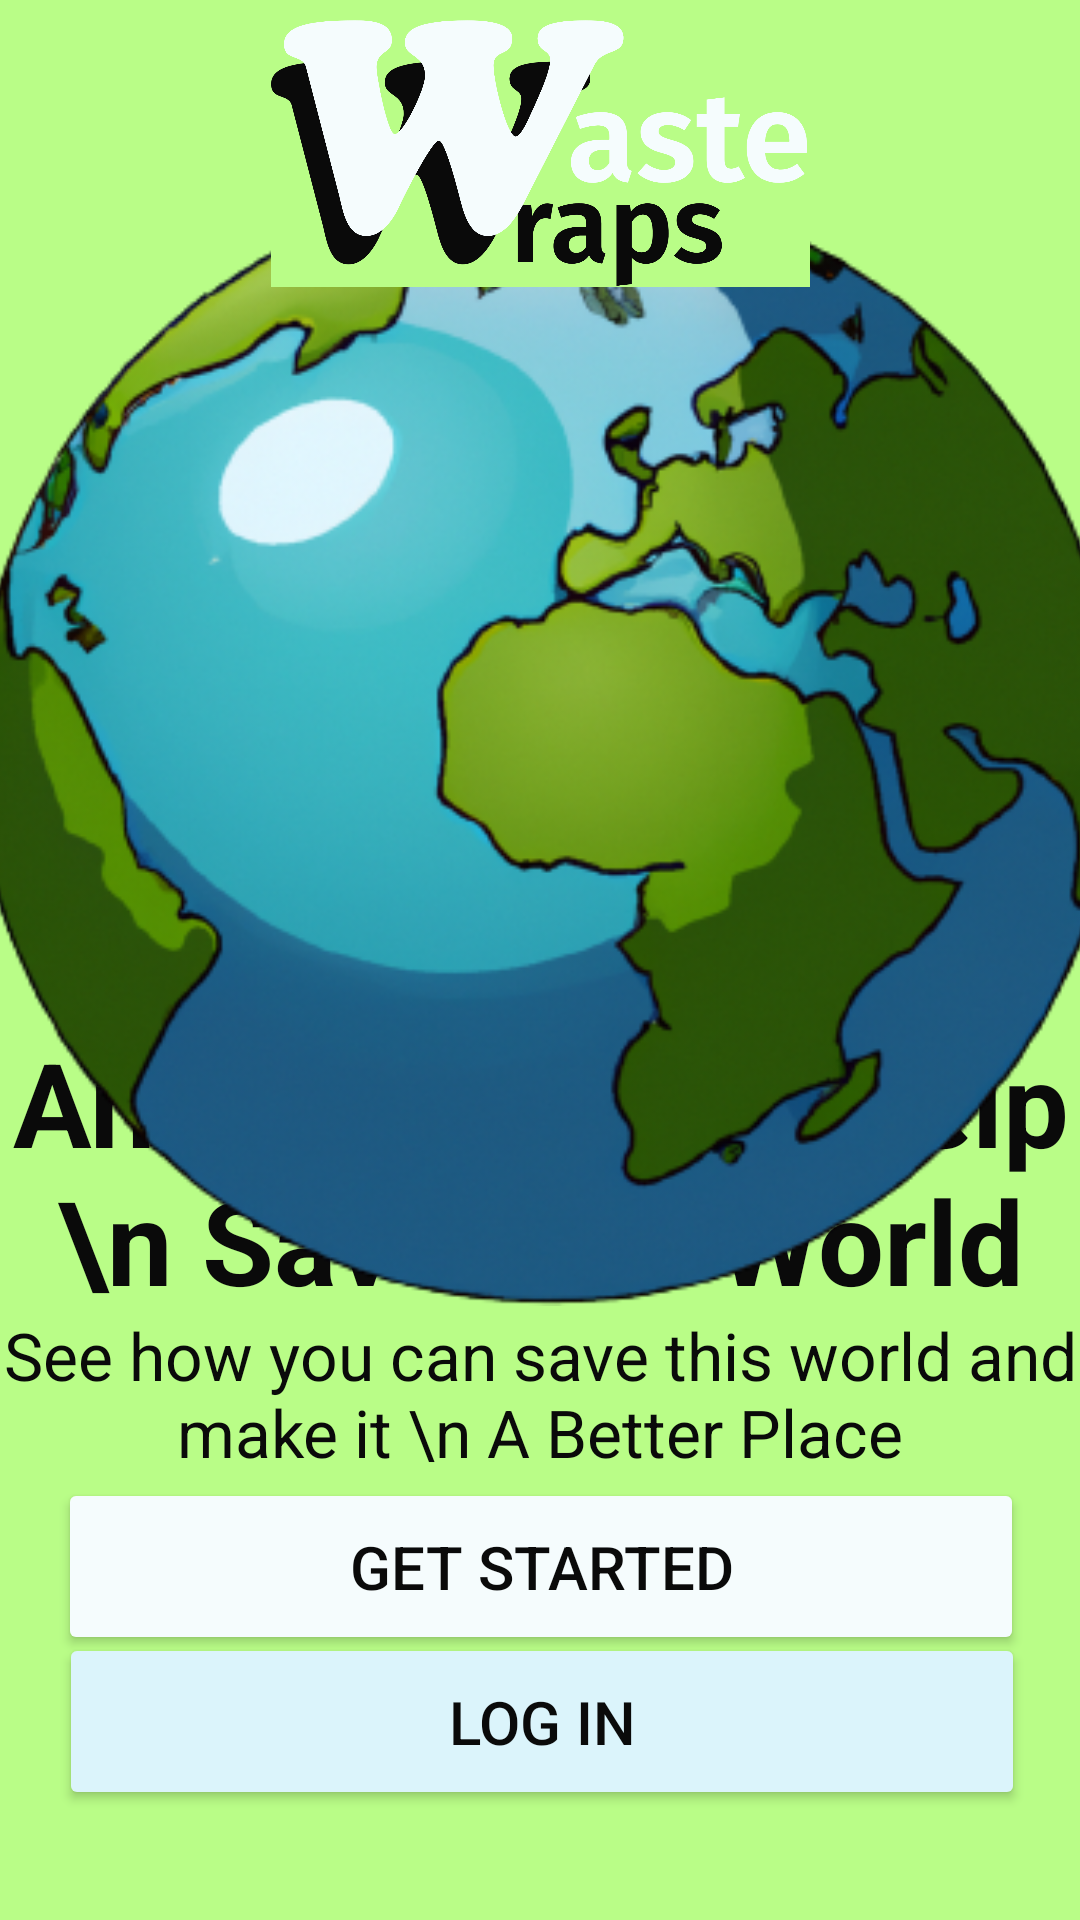

Reconstruct the res/layout file that produces this screen, plus the resources it refers to.
<!-- AndroidManifest.xml: application theme Theme.Wastewraps -->
<!-- res/layout/activity_main.xml -->
<?xml version="1.0" encoding="utf-8"?>
<androidx.constraintlayout.widget.ConstraintLayout xmlns:android="http://schemas.android.com/apk/res/android"
    xmlns:app="http://schemas.android.com/apk/res-auto"
    xmlns:tools="http://schemas.android.com/tools"
    android:layout_width="match_parent"
    android:layout_height="match_parent"
    android:background="#B9FD87"
    tools:context=".MainActivity">


    <TextView
        android:id="@+id/text_introheader"
        android:layout_width="wrap_content"
        android:layout_height="wrap_content"
        android:text="An easy Way to help \n Save The World"
        android:textAlignment="center"
        android:textColor="#0a0a0a"
        android:textSize="39sp"
        android:textStyle="bold"
        app:layout_constraintBottom_toBottomOf="parent"
        app:layout_constraintEnd_toEndOf="parent"
        app:layout_constraintStart_toStartOf="parent"
        app:layout_constraintTop_toTopOf="parent"
        app:layout_constraintVertical_bias="0.630" />

    <TextView
        android:id="@+id/textView2"
        android:layout_width="wrap_content"
        android:layout_height="wrap_content"
        android:text="See how you can save this world and make it \n A Better Place"
        android:textAlignment="center"
        android:textColor="#0a0a0a"
        android:textSize="22sp"
        app:layout_constraintBottom_toBottomOf="parent"
        app:layout_constraintEnd_toEndOf="parent"
        app:layout_constraintHorizontal_bias="0.511"
        app:layout_constraintStart_toStartOf="parent"
        app:layout_constraintTop_toTopOf="parent"
        app:layout_constraintVertical_bias="0.747" />

    <Button
        android:id="@+id/btn_started"
        android:layout_width="322dp"
        android:layout_height="59dp"
        android:text="Get Started"
        android:backgroundTint="#f5fcfd"
        android:textColor="#0a0a0a"
        android:textSize="20dp"
        app:cornerRadius="12dp"
        app:layout_constraintBottom_toBottomOf="parent"
        app:layout_constraintEnd_toEndOf="parent"
        app:layout_constraintHorizontal_bias="0.505"
        app:layout_constraintStart_toStartOf="parent"
        app:layout_constraintTop_toTopOf="parent"
        app:layout_constraintVertical_bias="0.848" />

    <Button
        android:id="@+id/btn_continue"
        android:layout_width="322dp"
        android:layout_height="59dp"
        android:text="Log In"
        android:backgroundTint="#DBF4FB"
        android:textColor="#0a0a0a"
        android:textSize="20dp"
        app:cornerRadius="12dp"
        app:layout_constraintBottom_toBottomOf="parent"
        app:layout_constraintEnd_toEndOf="parent"
        app:layout_constraintHorizontal_bias="0.516"
        app:layout_constraintStart_toStartOf="parent"
        app:layout_constraintTop_toTopOf="parent"
        app:layout_constraintVertical_bias="0.937" />

    <ImageView
        android:id="@+id/imageView"
        android:layout_width="383dp"
        android:layout_height="383dp"
        app:layout_constraintBottom_toBottomOf="parent"
        app:layout_constraintEnd_toEndOf="parent"
        app:layout_constraintHorizontal_bias="0.428"
        app:layout_constraintStart_toStartOf="parent"
        app:layout_constraintTop_toTopOf="parent"
        app:layout_constraintVertical_bias="0.215"
        app:srcCompat="@drawable/earthonethree" />

    <ImageView
        android:id="@+id/imageView3"
        android:layout_width="267dp"
        android:layout_height="90dp"
        app:layout_constraintBottom_toBottomOf="parent"
        app:layout_constraintEnd_toEndOf="parent"
        app:layout_constraintStart_toStartOf="parent"
        app:layout_constraintTop_toTopOf="parent"
        app:layout_constraintVertical_bias="0.01"
        app:srcCompat="@drawable/wasteone" />
</androidx.constraintlayout.widget.ConstraintLayout>
<!-- resources referenced by this layout -->
<resources>
  <!-- drawable earthonethree: png bitmap (drawable, 174572 bytes) -->
  <!-- drawable wasteone: png bitmap (drawable, 158518 bytes) -->
  <style name="Theme.Wastewraps" parent="Base.Theme.Wastewraps" />
  <style name="Base.Theme.Wastewraps" parent="Theme.Material3.DayNight.NoActionBar">
          
          
      </style>
</resources>
